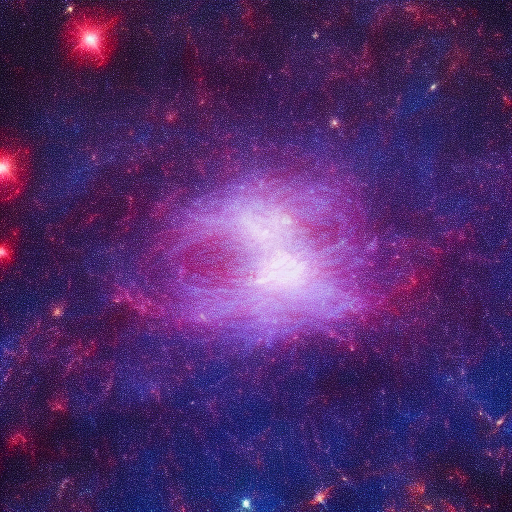
Generation parameters embedded in this image by AUTOMATIC1111 Stable Diffusion web UI or a fork of it (Forge, ...) (PNG 'parameters' text chunk):
Cosmic gatherings, star clusters huddling together in the vast cosmic expanse, sharing their stellar radiance.
Steps: 20, Sampler: Euler a, CFG scale: 7, Seed: 3244574663, Size: 512x512, Model hash: 6ce0161689, Model: v1-5-pruned-emaonly